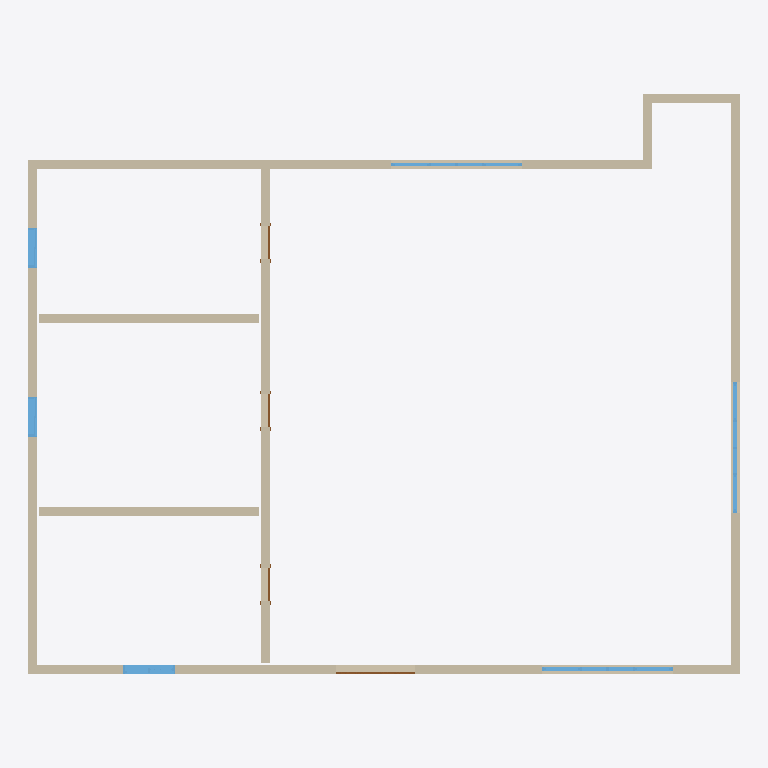
Plan cut of the same IFC building model at storey 'Level 1' (level 0.00 m, cut at 1.40 m), seen from above with north up, elements coloured by IFC class: 9 walls (beige), 6 windows (light blue), 4 doors (brown). Cut surfaces are drawn darker.
Extent 16.2 m × 13.2 m × 3.0 m (x, y, z). Storeys (1): Level 1 at 0.00 m. Elements (19): 9 IfcWallStandardCase, 6 IfcWindow, 4 IfcDoor.

HEADER;
FILE_DESCRIPTION(('ViewDefinition [Design_Transfer_View]','Option [Drawing Scale: [number]]','Option [Global Unique Identifiers (GUID): Keep existing]','Option [Elements to export: Visible elements (on all stories)]','Option [Partial Structure Display: Entire Model]','Option [IFC Domain: All]','Option [Structural Function: All Elements]','Option [Convert Grid elements: On]','[27 more]'),'2;1');
FILE_NAME('6A-A.ifc','2019-08-02T18:03:32',(''),(''),'The EXPRESS Data Manager Version 5.02.0100.09 : 26 Sep 2013','IFC file generated by GRAPHISOFT ARCHICAD-64 21.0.0 CHI FULL Windows version (IFC add-on version: 4019 CHI FULL).','');
FILE_SCHEMA(('IFC4'));
ENDSEC;
DATA;
#69=IFCPROJECT('0vbb6a4ojFlPtyiIc1cbAd',#12,'项目编号',$,$,'项目名称','项目状态',(#65),#52);
#94=IFCSITE('0vbb6a4ojFlPtyiIc1cbAb',#12,'Default',$,'',#91,$,$,.ELEMENT.,$,$,$,$,$);
#121=IFCBUILDING('0vbb6a4ojFlPtyiIc1cbAc',#12,'',$,$,#119,$,'',.ELEMENT.,$,$,$);
#158=IFCBUILDINGSTOREY('0vbb6a4ojFlPtyiIb_OMJt',#12,'Level 1',$,$,#156,$,'Level 1',.ELEMENT.,0.0);
#242=IFCWALLSTANDARDCASE('0CdEz72vr99g_Qs$wbFkzp',#12,'基本墙:常规 - 200mm:313772',$,'基本墙:常规 - 200mm:398',#179,#236,'313772',$);
#8198=IFCWALLSTANDARDCASE('0CdEz72vr99g_Qs$wbFkyK',#12,'基本墙:常规 - 200mm:313803',$,'基本墙:常规 - 200mm:398',#8157,#8194,'313803',$);
#9653=IFCWALLSTANDARDCASE('0CdEz72vr99g_Qs$wbFkyH',#12,'基本墙:常规 - 200mm:313806',$,'基本墙:常规 - 200mm:398',#9612,#9649,'313806',$);
#10921=IFCWALLSTANDARDCASE('0Z_YfRaJH1BBurgyUmdTow',#12,'基本墙:常规 - 200mm:320949',$,'基本墙:常规 - 200mm:398',#10880,#10917,'320949',$);
#6925=IFCWALLSTANDARDCASE('0CdEz72vr99g_Qs$wbFkyL',#12,'基本墙:常规 - 200mm:313802',$,'基本墙:常规 - 200mm:398',#6884,#6921,'313802',$);
#12125=IFCWALLSTANDARDCASE('0Z_YfRaJH1BBurgyUmdTov',#12,'基本墙:常规 - 200mm:320950',$,'基本墙:常规 - 200mm:398',#12084,#12121,'320950',$);
#12215=IFCWALLSTANDARDCASE('0Z_YfRaJH1BBurgyUmdTou',#12,'基本墙:常规 - 200mm:320951',$,'基本墙:常规 - 200mm:398',#12174,#12211,'320951',$);
#9558=IFCWALLSTANDARDCASE('0CdEz72vr99g_Qs$wbFkyI',#12,'基本墙:常规 - 200mm:313805',$,'基本墙:常规 - 200mm:398',#9517,#9554,'313805',$);
#9463=IFCWALLSTANDARDCASE('0CdEz72vr99g_Qs$wbFkyJ',#12,'基本墙:常规 - 200mm:313804',$,'基本墙:常规 - 200mm:398',#9422,#9459,'313804',$);
#5105=IFCWINDOW('0Z_YfRaJH1BBurgyUmdTt3',#12,'组合窗 - 双层四列(两侧平开) - 上部固定:3600 x 2400mm:320716',$,'3600 x 2400mm',#4035,#5102,'320716',1800.0,3000.0,$,$,$);
#10821=IFCWINDOW('0Z_YfRaJH1BBurgyUmdTtS',#12,'组合窗 - 双层四列(两侧平开) - 上部固定:3600 x 2400mm:320723',$,'3600 x 2400mm',#9751,#10818,'320723',1800.0,3000.0,$,$,$);
#3943=IFCWINDOW('0Z_YfRaJH1BBurgyUmdTt4',#12,'组合窗 - 双层单列（双扇推拉） - 上部单扇:1500 x 2100mm:320715',$,'1500 x 2100mm',#472,#3940,'320715',1800.0,1200.0,$,$,$);
#9363=IFCWINDOW('0Z_YfRaJH1BBurgyUmdTtT',#12,'组合窗 - 双层四列(两侧平开) - 上部固定:3600 x 2400mm:320722',$,'3600 x 2400mm',#8293,#9360,'320722',1800.0,3000.0,$,$,$);
#7547=IFCWINDOW('0Z_YfRaJH1BBurgyUmdTtV',#12,'推拉窗5 - 带贴面:900 x 1200mm:320720',$,'900 x 1200mm',#7059,#7544,'320720',1200.0,900.0,$,$,$);
#8098=IFCWINDOW('0Z_YfRaJH1BBurgyUmdTtU',#12,'推拉窗5 - 带贴面:900 x 1200mm:320721',$,'900 x 1200mm',#7610,#8095,'320721',1200.0,900.0,$,$,$);
#6787=IFCDOOR('0Z_YfRaJH1BBurgyUmdTmT',#12,'双面嵌板镶玻璃门 5:1800 x 2100mm:320786',$,'1800 x 2100mm',#5171,#6784,'320786',2100.0,1800.0,$,$,$);
#11341=IFCDOOR('0Z_YfRaJH1BBurgyUmdTot',#12,'单扇 - 与墙齐:0762 x 2032mm:320952',$,'0762 x 2032mm',#11093,#11338,'320952',2032.0,762.0,$,$,$);
#11696=IFCDOOR('0Z_YfRaJH1BBurgyUmdTos',#12,'单扇 - 与墙齐:0762 x 2032mm:320953',$,'0762 x 2032mm',#11460,#11693,'320953',2032.0,762.0,$,$,$);
#12008=IFCDOOR('0Z_YfRaJH1BBurgyUmdTor',#12,'单扇 - 与墙齐:0762 x 2032mm:320954',$,'0762 x 2032mm',#11772,#12005,'320954',2032.0,762.0,$,$,$);
ENDSEC;